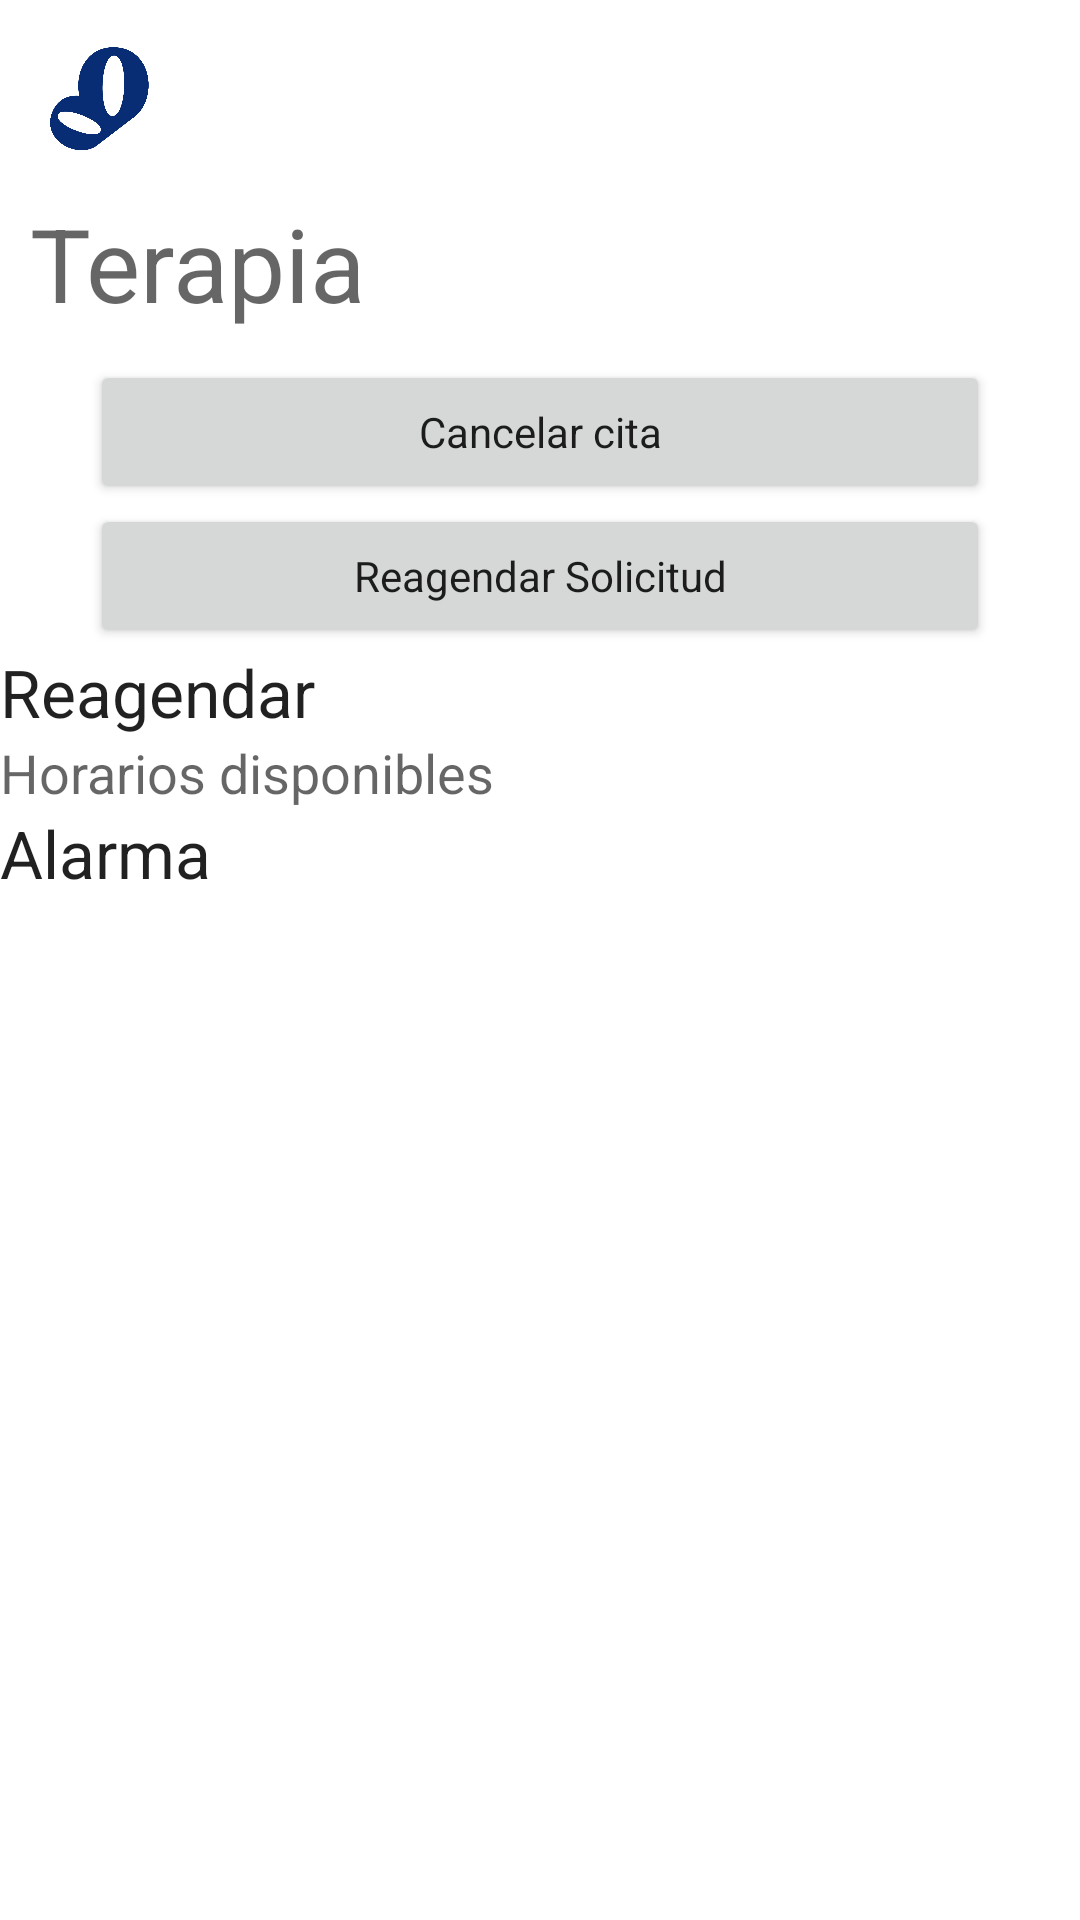

The Android layout XML behind this screen, and the referenced resources:
<!-- AndroidManifest.xml: application theme Theme.Main -->
<!-- res/layout/activity_reschedule.xml -->
<?xml version="1.0" encoding="utf-8"?>
<androidx.constraintlayout.widget.ConstraintLayout xmlns:android="http://schemas.android.com/apk/res/android"
    xmlns:app="http://schemas.android.com/apk/res-auto"
    android:layout_width="match_parent"
    android:layout_height="match_parent">
    <LinearLayout
        android:layout_width="match_parent"
        android:layout_height="match_parent"
        android:orientation="vertical">
        <RelativeLayout
            android:id="@+id/ReSchedule_relaLay_Statusbar"
            android:layout_width="match_parent"
            android:layout_height="120dp">
            <TextView
                android:id="@+id/ReSchedule_txt_ViewName"
                android:layout_width="wrap_content"
                android:layout_height="wrap_content"
                android:layout_alignParentStart="true"
                android:layout_alignParentTop="true"
                android:layout_marginStart="10dp"
                android:layout_marginTop="65dp"
                android:text="Terapia"
                android:textAppearance="@style/TextAppearance.AppCompat.Display1"
                app:layout_constraintEnd_toEndOf="parent"
                app:layout_constraintStart_toStartOf="parent" />
            <ImageView
                android:id="@+id/ReSchedule_img_Logo"
                android:layout_width="36dp"
                android:layout_height="36dp"
                android:layout_alignParentStart="true"
                android:layout_alignParentTop="true"
                android:layout_marginStart="15dp"
                android:layout_marginTop="15dp"
                android:scaleType="fitXY"
                app:srcCompat="@drawable/first" />
        </RelativeLayout>
        <ScrollView
            android:layout_width="match_parent"
            android:layout_height="match_parent">
            <LinearLayout
                android:id="@+id/ReSchedule_linLay_Buttons"
                android:layout_width="match_parent"
                android:layout_height="wrap_content"
                android:gravity="center"
                android:orientation="vertical">
                <Button
                    android:id="@+id/ReSchedule_button_CancelDate"
                    android:layout_width="300dp"
                    android:layout_height="48dp"
                    android:text="Cancelar cita"
                    android:textAppearance="@style/TextAppearance.AppCompat.Body1"
                    app:layout_constraintEnd_toEndOf="parent"
                    app:layout_constraintStart_toStartOf="parent" />
                <Button
                    android:id="@+id/ReSchedule_button_RescheduleDate"
                    android:layout_width="300dp"
                    android:layout_height="48dp"
                    android:text="Reagendar Solicitud"
                    android:textAppearance="@style/TextAppearance.AppCompat.Body1"
                    app:layout_constraintEnd_toEndOf="parent"
                    app:layout_constraintStart_toStartOf="parent" />
                <LinearLayout
                    android:layout_width="match_parent"
                    android:layout_height="wrap_content"
                    android:orientation="vertical">
                    <TextView
                        android:id="@+id/ReSchedule_txt_Reagendar"
                        android:layout_width="match_parent"
                        android:layout_height="wrap_content"
                        android:text="Reagendar"
                        android:textAppearance="@style/TextAppearance.AppCompat.Large"
                        app:layout_constraintEnd_toEndOf="parent"
                        app:layout_constraintStart_toStartOf="parent" />
                    <TextView
                        android:id="@+id/ReSchedule_txt_Reagendarsubtext"
                        android:layout_width="match_parent"
                        android:layout_height="wrap_content"
                        android:text="Horarios disponibles"
                        android:textAppearance="@style/TextAppearance.AppCompat.Medium"
                        app:layout_constraintEnd_toEndOf="parent"
                        app:layout_constraintStart_toStartOf="parent" />
                    <androidx.recyclerview.widget.RecyclerView
                        android:id="@+id/Reschedule_recyclerView_Schedule"
                        android:layout_width="match_parent"
                        android:layout_height="match_parent"/>
                    <TextView
                        android:id="@+id/ReSchedule_txt_Alarma"
                        android:layout_width="match_parent"
                        android:layout_height="wrap_content"
                        android:text="Alarma"
                        android:textAppearance="@style/TextAppearance.AppCompat.Large"
                        app:layout_constraintEnd_toEndOf="parent"
                        app:layout_constraintStart_toStartOf="parent" />
                    <androidx.recyclerview.widget.RecyclerView
                        android:id="@+id/ReSchedule_recyclerView_Alarm"
                        android:layout_width="match_parent"
                        android:layout_height="match_parent"
                        />
                </LinearLayout>
            </LinearLayout>
        </ScrollView>
    </LinearLayout>
</androidx.constraintlayout.widget.ConstraintLayout>
<!-- resources referenced by this layout -->
<resources>
  <!-- drawable first: png bitmap (drawable-v24, 9806 bytes) -->
  <style name="Theme.Main" parent="Theme.MaterialComponents.DayNight.NoActionBar">
          
          <item name="colorPrimary">@color/purple_500</item>
          <item name="colorPrimaryVariant">#002f73</item>
          <item name="colorOnPrimary">@color/white</item>
          
          <item name="colorSecondary">@color/teal_200</item>
          <item name="colorSecondaryVariant">@color/teal_700</item>
          <item name="colorOnSecondary">@color/black</item>
          
          <item name="android:statusBarColor" tools:targetApi="l">?colorPrimaryVariant</item>
          
      </style>
  <color name="purple_500">#FF6200EE</color>
  <color name="white">#FFFFFFFF</color>
  <color name="teal_200">#FF03DAC5</color>
  <color name="teal_700">#FF018786</color>
  <color name="black">#FF000000</color>
</resources>
